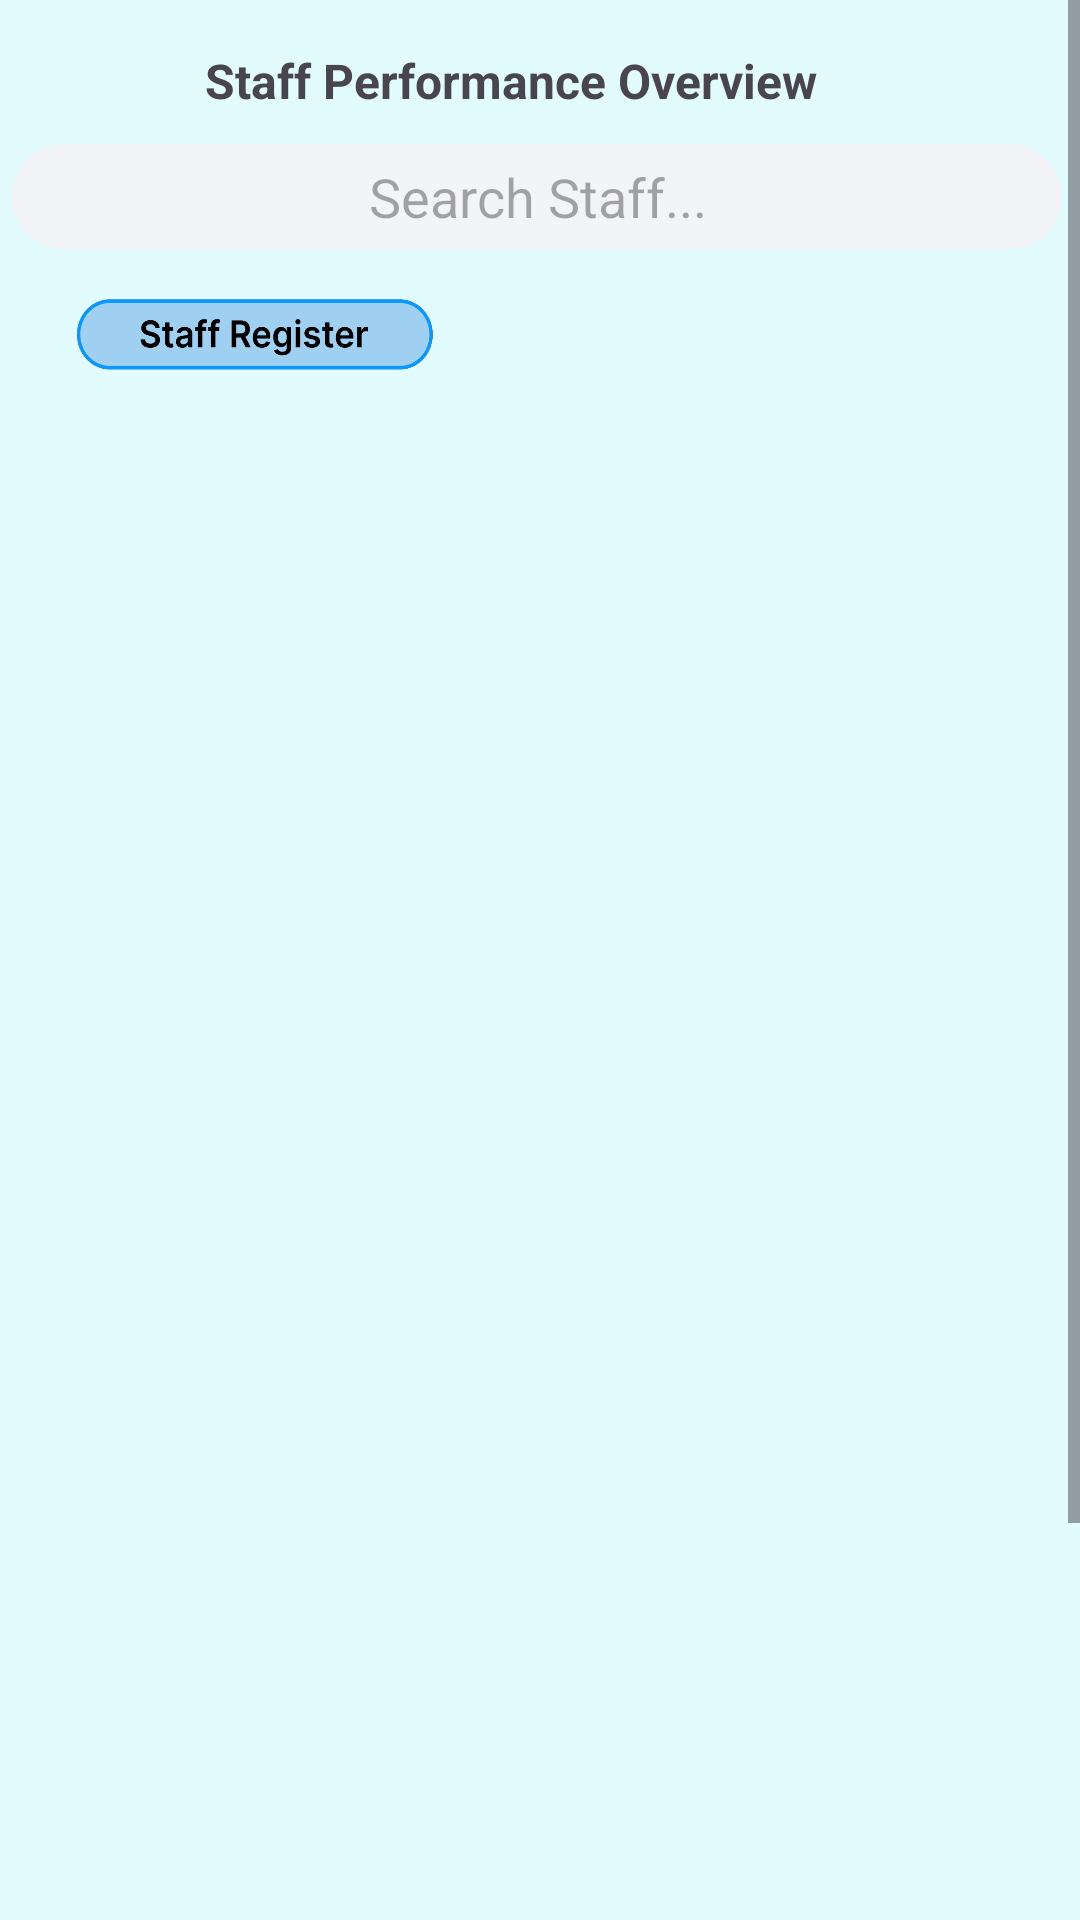

The Android layout XML behind this screen, and the referenced resources:
<!-- AndroidManifest.xml: application theme Theme.Pitchify_Main -->
<!-- res/layout/admin_staffoverviewperformance_row.xml -->
<?xml version="1.0" encoding="utf-8"?>
<ScrollView xmlns:android="http://schemas.android.com/apk/res/android"
    xmlns:tools="http://schemas.android.com/tools"
    android:layout_width="match_parent"
    android:layout_height="wrap_content"
    xmlns:app="http://schemas.android.com/apk/res-auto"
    android:fillViewport="false"
    android:background="@color/light_blue">

    <LinearLayout
        android:orientation="vertical" android:layout_width="match_parent"
        android:layout_height="match_parent">


        <androidx.constraintlayout.widget.ConstraintLayout
            android:layout_width="match_parent"
            android:layout_height="140dp">

            <ImageButton
                android:id="@+id/imageButton2"
                android:layout_width="wrap_content"
                android:layout_height="wrap_content"
                android:layout_marginTop="16dp"
                android:background="@android:color/transparent"
                android:src="@drawable/aipitching_left_icon"
                app:layout_constraintEnd_toEndOf="parent"
                app:layout_constraintHorizontal_bias="0.041"
                app:layout_constraintStart_toStartOf="parent"
                app:layout_constraintTop_toTopOf="parent" />

            <TextView
                android:layout_width="wrap_content"
                android:layout_height="wrap_content"
                android:layout_marginTop="16dp"
                android:text="Staff Performance Overview"
                android:textSize="16dp"
                android:textStyle="bold"
                app:layout_constraintEnd_toEndOf="parent"
                app:layout_constraintHorizontal_bias="0.38"
                app:layout_constraintStart_toEndOf="@+id/imageButton2"
                app:layout_constraintTop_toTopOf="parent" />

            <EditText
                android:id="@+id/searchEvent"
                android:layout_width="350dp"
                android:layout_height="35dp"
                android:layout_marginStart="50dp"
                android:layout_marginTop="48dp"
                android:layout_marginEnd="50dp"
                android:background="@drawable/dashboard_background2"
                android:gravity="center"
                android:hint="Search Staff..."
                android:inputType="text"
                app:layout_constraintEnd_toEndOf="parent"
                app:layout_constraintHorizontal_bias="0.512"
                app:layout_constraintStart_toStartOf="parent"
                app:layout_constraintTop_toTopOf="parent" />

            <ImageButton
                android:id="@+id/imageButton"
                android:layout_width="120dp"
                android:layout_height="25dp"
                android:layout_marginTop="16dp"
                android:background="@drawable/alvin_staffreg_button"
                android:contentDescription="Staff Register Image Button"
                android:scaleType="fitXY"
                app:layout_constraintEnd_toEndOf="parent"
                app:layout_constraintHorizontal_bias="0.103"
                app:layout_constraintStart_toStartOf="parent"
                app:layout_constraintTop_toBottomOf="@+id/searchEvent" />


        </androidx.constraintlayout.widget.ConstraintLayout>

        <androidx.constraintlayout.widget.ConstraintLayout
            android:layout_width="match_parent"
            android:layout_height="wrap_content">


            <androidx.recyclerview.widget.RecyclerView
                android:id="@+id/recyclerView"
                android:layout_width="362dp"
                android:layout_height="667dp"
                app:layout_constraintBottom_toBottomOf="parent"
                app:layout_constraintEnd_toEndOf="parent"
                app:layout_constraintHorizontal_bias="0.515"
                app:layout_constraintStart_toStartOf="parent"
                app:layout_constraintTop_toTopOf="parent"
                app:layout_constraintVertical_bias="1.0" />

        </androidx.constraintlayout.widget.ConstraintLayout>


    </LinearLayout>
</ScrollView>
<!-- resources referenced by this layout -->
<resources>
  <color name="light_blue">#E1FBFF</color>
  <!-- drawable alvin_staffreg_button: png bitmap (drawable, 87372 bytes) -->
  <!-- drawable dashboard_background2 (drawable) -->
  <?xml version="1.0" encoding="UTF-8"?>
  <shape xmlns:android="http://schemas.android.com/apk/res/android">
      <solid
          android:color="#F2F4F7"
          />
      <corners
          android:radius="20dp"
          />
  </shape>
  <style name="Theme.Pitchify_Main" parent="Base.Theme.Pitchify_Main" />
  <style name="Base.Theme.Pitchify_Main" parent="Theme.Material3.DayNight.NoActionBar">
          
          
      </style>
</resources>
